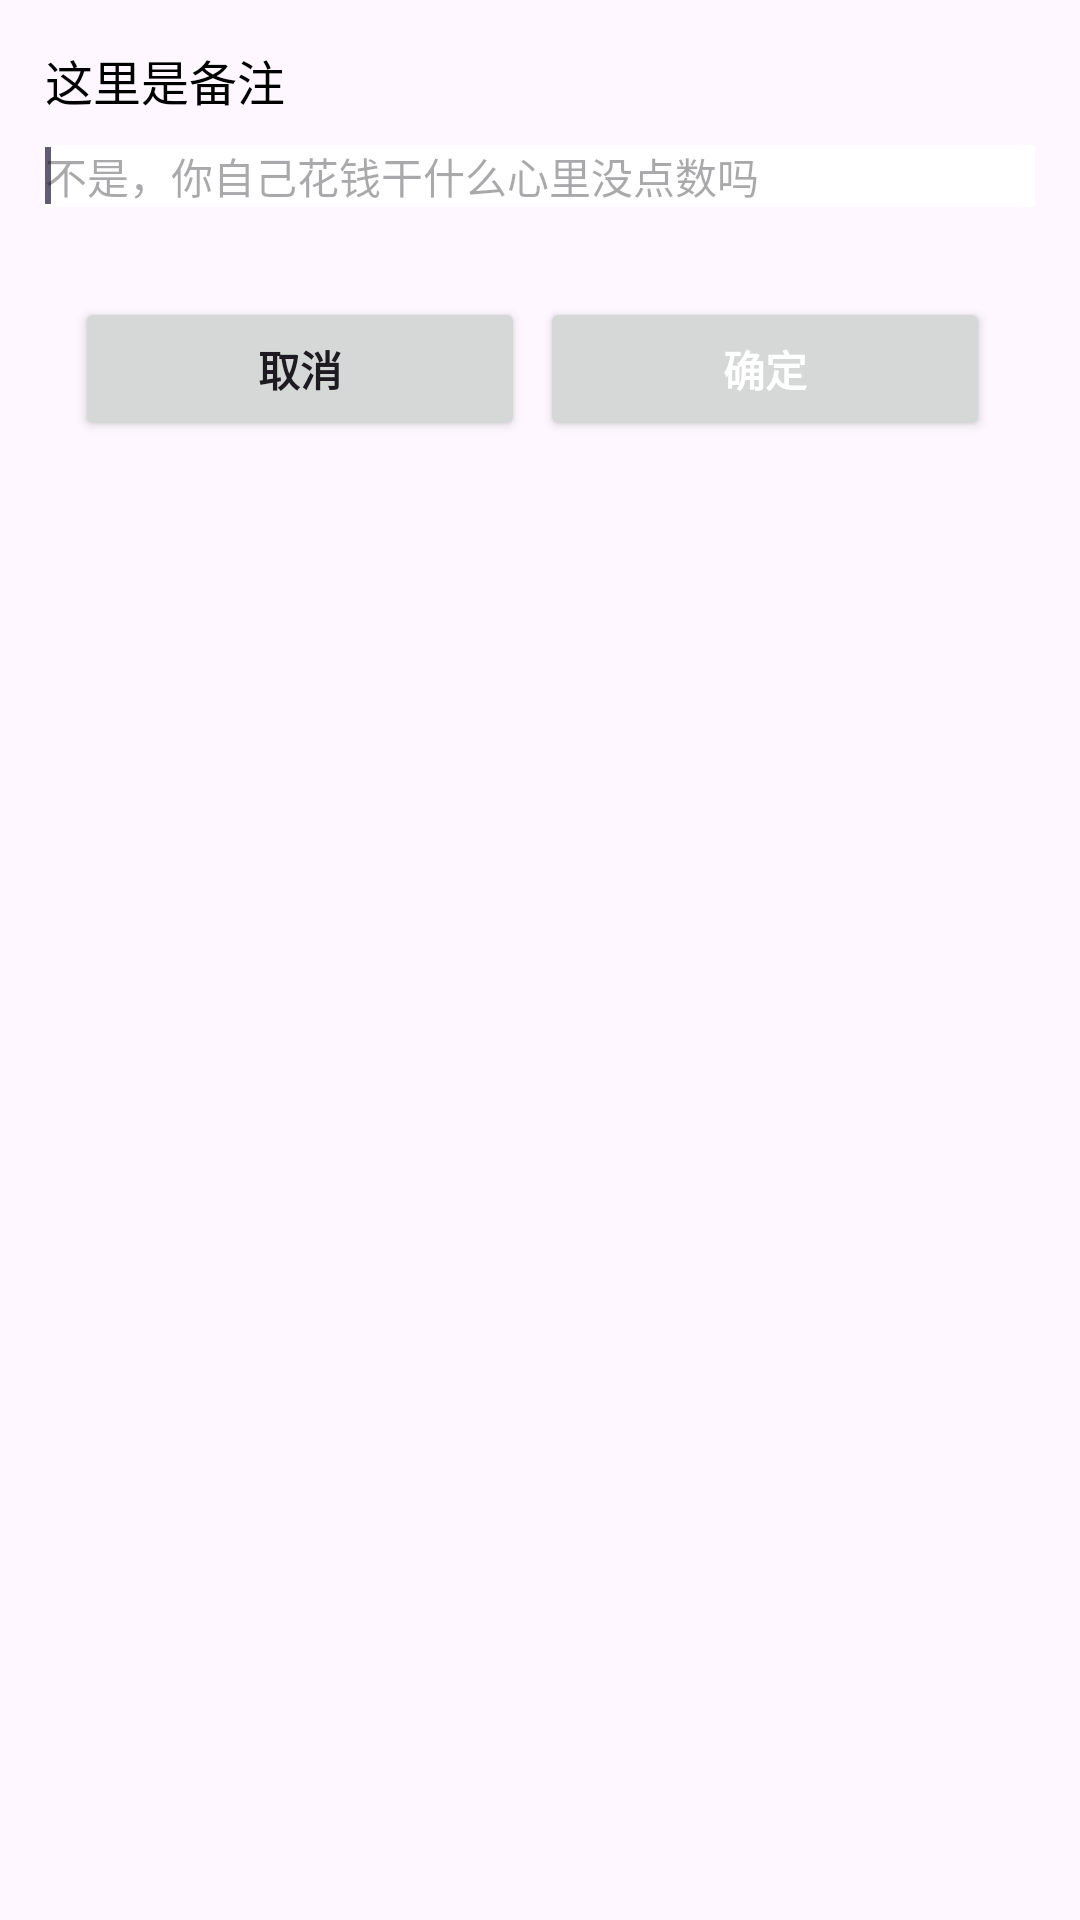

Produce the Android XML layout that renders to this screen, including the resource entries it uses.
<!-- AndroidManifest.xml: application theme Theme.WorkAPP -->
<!-- res/layout/dialog_beizhu.xml -->
<?xml version="1.0" encoding="utf-8"?>
<RelativeLayout xmlns:android="http://schemas.android.com/apk/res/android"
    android:layout_width="match_parent"
    android:layout_height="wrap_content"
    android:padding="15dp">

    <TextView
        android:id="@+id/dialog_beizhu_tv"
        android:layout_width="wrap_content"
        android:layout_height="wrap_content"
        android:text="这里是备注"
        android:textSize="16sp"
        android:textColor="@color/black"/>
    <EditText
        android:id="@+id/dialog_beizhu_et"
        android:layout_width="match_parent"
        android:layout_height="wrap_content"
        android:layout_below="@id/dialog_beizhu_tv"
        android:hint="不是，你自己花钱干什么心里没点数吗"
        android:layout_marginTop="10dp"
        android:layout_marginBottom="20dp"
        android:textSize="14sp"
        android:background="@color/white">
        <requestFocus/>
    </EditText>
    <LinearLayout
        android:layout_width="match_parent"
        android:layout_height="wrap_content"
        android:orientation="horizontal"
        android:layout_below="@id/dialog_beizhu_et"
        android:padding="10dp">
        <Button
            android:id="@+id/dialog_beizhu_btn_cancel"
            android:layout_width="0dp"
            android:layout_height="wrap_content"
            android:layout_weight="1"
            android:text="取消"
            android:textStyle="bold"
            android:layout_marginRight="5dp"/>
        <Button
            android:id="@+id/dialog_beizhu_btn_ensure"
            android:layout_width="0dp"
            android:layout_height="wrap_content"
            android:layout_weight="1"
            android:text="确定"
            android:textStyle="bold"
            android:textColor="@color/white"
            android:layout_marginRight="5dp"/>
    </LinearLayout>

</RelativeLayout>
<!-- resources referenced by this layout -->
<resources>
  <color name="black">#FF000000</color>
  <color name="white">#FFFFFFFF</color>
  <style name="Theme.WorkAPP" parent="Base.Theme.WorkAPP" />
  <style name="Base.Theme.WorkAPP" parent="Theme.Material3.DayNight.NoActionBar">
          
          
      </style>
</resources>
